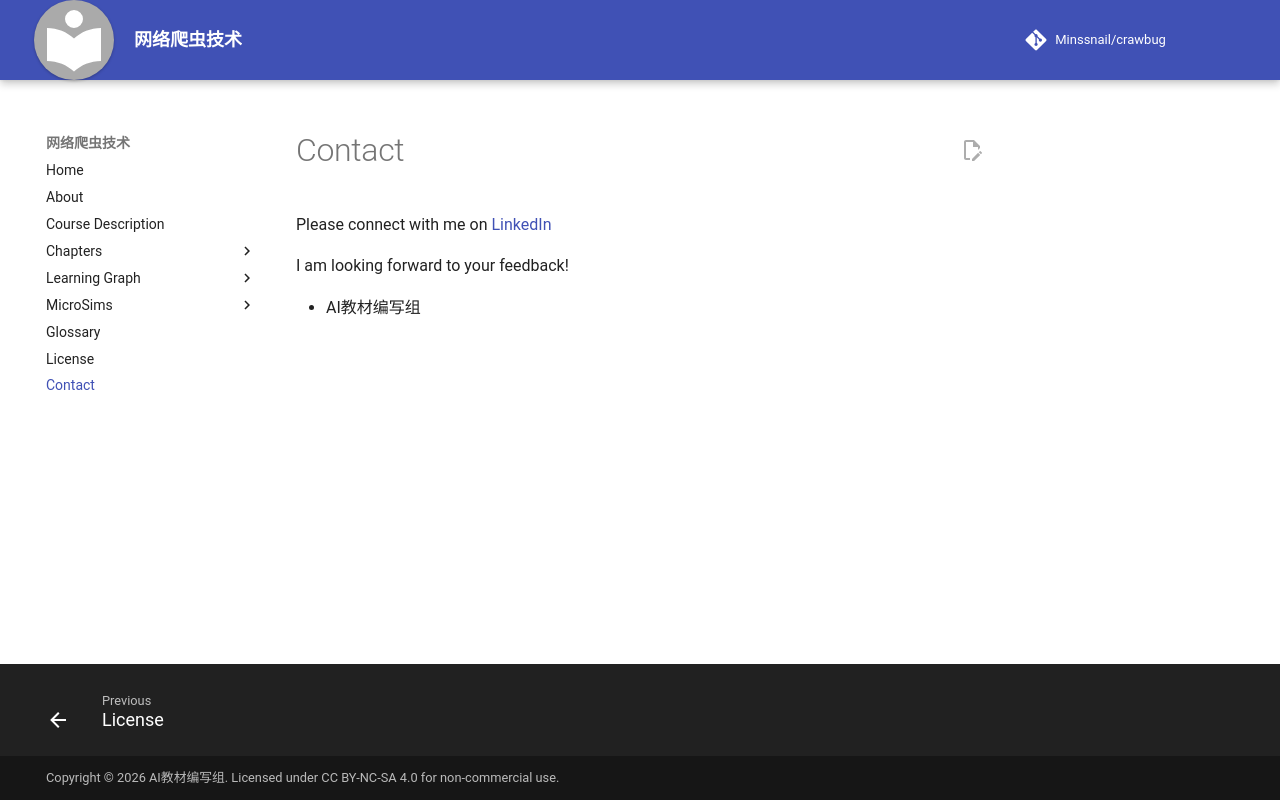

repository: Minssnail/crawbug · page: contact/index.html · generator: mkdocs

# Contact

Please connect with me on [LinkedIn](https://www.linkedin.com/in/danmccreary/)

I am looking forward to your feedback!

 - AI教材编写组
